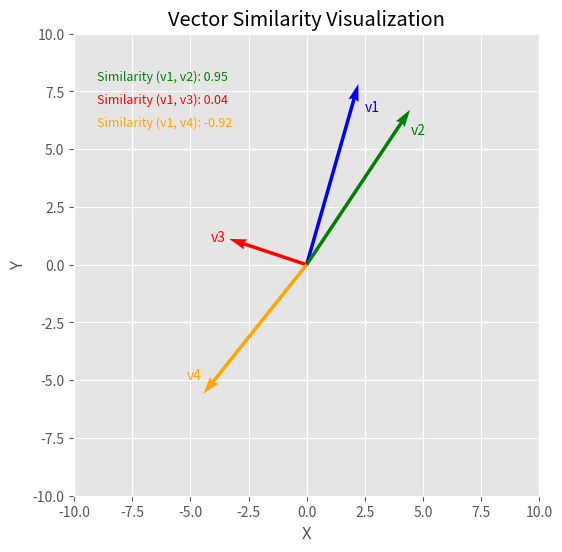

Python code for this plot:
import numpy as np
import matplotlib.pyplot as plt

def cosine_similarity(a, b):
    dot = np.dot(a, b)
    norm_a = np.linalg.norm(a)
    norm_b = np.linalg.norm(b)
    return dot / (norm_a * norm_b)

# Sample 2D vectors
v1 = np.array([2, 7])
v2 = np.array([4, 6])  # Similar to v1
v3 = np.array([-3, 1])  # Somewhat orthogonal to v1
v4 = np.array([-4, -5]) # Opposite direction to v1

# Calculate similarities
sim_v1_v2 = cosine_similarity(v1, v2)
sim_v1_v3 = cosine_similarity(v1, v3)
sim_v1_v4 = cosine_similarity(v1, v4)

# Plot setup
plt.figure(figsize=(6, 6))
plt.style.use('ggplot')
plt.xlim(-10, 10)
plt.ylim(-10, 10)
plt.xlabel("X")
plt.ylabel("Y")
plt.title("Vector Similarity Visualization")

# Plotting the vectors
scale_factor = 18
plt.quiver(0, 0, v1[0], v1[1], color='blue', scale=scale_factor)
plt.quiver(0, 0, v2[0], v2[1], color='green', scale=scale_factor)
plt.quiver(0, 0, v3[0], v3[1], color='red', scale=scale_factor)
plt.quiver(0, 0, v4[0], v4[1], color='orange', scale=scale_factor)

# Adding text labels next to the vectors at the arrow tips
plt.text(v1[0] + 0.5, v1[1] - 0.5, 'v1', color='blue', fontsize=10, verticalalignment='bottom', horizontalalignment='left')
plt.text(v2[0] + 0.5, v2[1] - 0.5, 'v2', color='green', fontsize=10, verticalalignment='bottom', horizontalalignment='left')
plt.text(v3[0] - 0.5, v3[1] + 0.5, 'v3', color='red', fontsize=10, verticalalignment='top', horizontalalignment='right')
plt.text(v4[0] - 0.5, v4[1] + 0.5, 'v4', color='orange', fontsize=10, verticalalignment='top', horizontalalignment='right')

# Adding text annotations with similarity results
plt.text(-9, 8, f"Similarity (v1, v2): {sim_v1_v2:.2f}", fontsize=9, color='green')
plt.text(-9, 7, f"Similarity (v1, v3): {sim_v1_v3:.2f}", fontsize=9, color='red')
plt.text(-9, 6, f"Similarity (v1, v4): {sim_v1_v4:.2f}", fontsize=9, color='orange')

plt.grid(True)
plt.savefig("similarity_2d.png")
plt.show()
